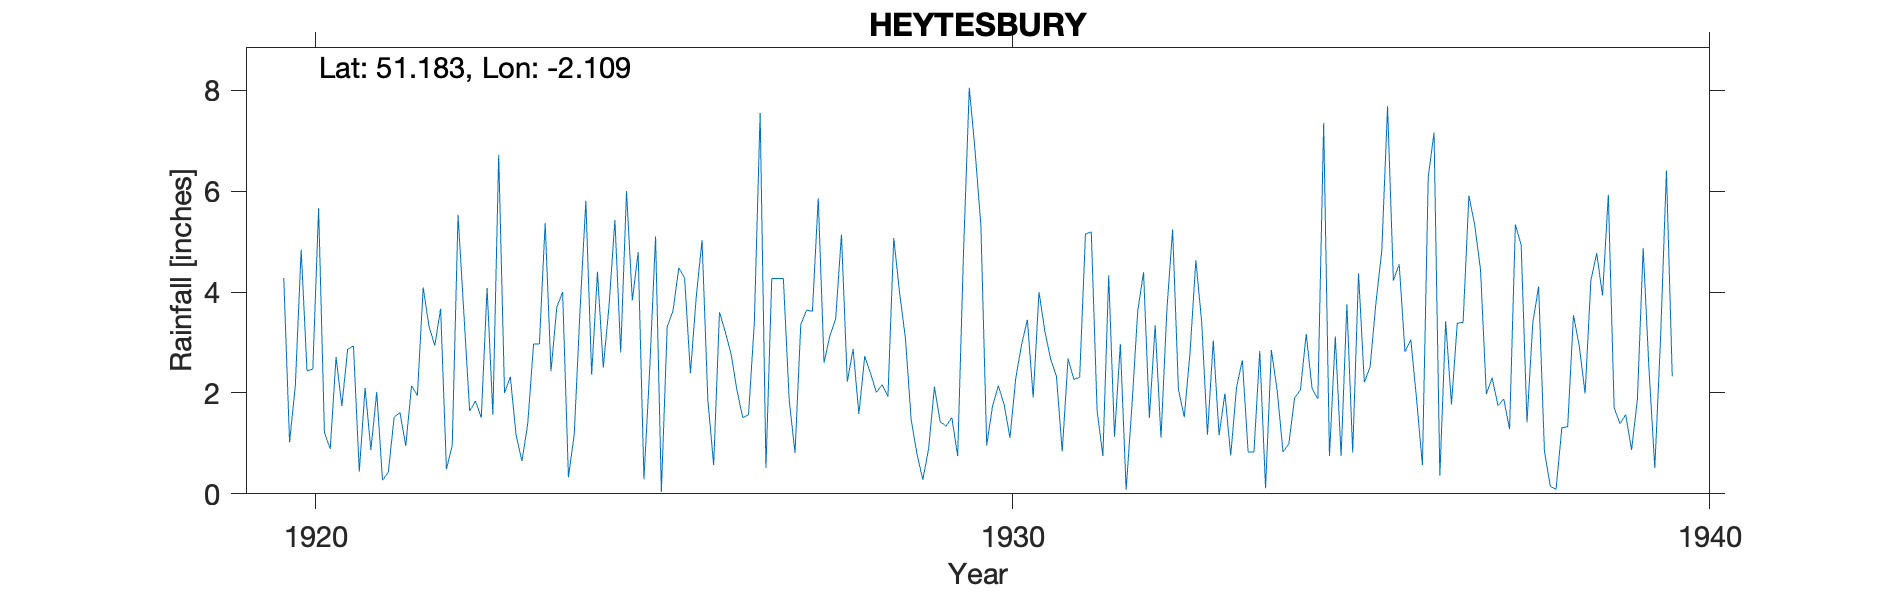

Data behind this chart, as committed beside it:
HEYTESBURY, , , , , , , , , , , , , , , , , , , , , , , 
Grid ref, ST925426, Long, -2.109, Lat, 51.18, Elevation, 300, ft, , , , , , , , , , , , , , , 
Station no, 1518, , , , , , , , , , , , , , , , , , , , , , 
, 1920, 1921, 1922, 1923, 1924, 1925, 1926, 1927, 1928, 1929, 1930, 1931, 1932, 1933, 1934, 1935, 1936, 1937, 1938, 1939, 1940, , 
January, 4.28, 2.93, 4.09, 1.57, 4, 3.83, 5.03, 4.27, 5.14, 1.47, 5.31, 2.67, 2.97, 2.8, 2.83, 0.75, 4.55, 5.91, 4.11, 5.93, , , 
February, 1.02, 0.44, 3.32, 6.72, 0.33, 4.79, 1.86, 4.27, 2.22, 0.79, 0.96, 2.33, 0.08, 4.63, 0.11, 3.12, 2.81, 5.33, 0.85, 1.71, , , 
March, 2.17, 2.1, 2.94, 2, 1.18, 0.29, 0.57, 4.27, 2.87, 0.28, 1.74, 0.84, 1.75, 3.41, 2.85, 0.75, 3.06, 4.44, 0.15, 1.39, , , 
April, 4.84, 0.87, 3.67, 2.32, 3.64, 2.49, 3.6, 1.86, 1.58, 0.89, 2.14, 2.68, 3.63, 1.17, 2.05, 3.76, 1.87, 1.98, 0.09, 1.57, , , 
May, 2.44, 2.02, 0.49, 1.16, 5.81, 5.1, 3.21, 0.81, 2.73, 2.12, 1.77, 2.27, 4.39, 3.04, 0.83, 0.82, 0.57, 2.3, 1.31, 0.87, , , 
June, 2.47, 0.27, 0.96, 0.65, 2.36, 0.04, 2.77, 3.36, 2.39, 1.43, 1.11, 2.31, 1.51, 1.16, 0.99, 4.37, 6.28, 1.75, 1.33, 1.87, , , 
July, 5.66, 0.43, 5.53, 1.39, 4.4, 3.31, 2.06, 3.64, 2.01, 1.34, 2.29, 5.15, 3.34, 1.99, 1.9, 2.21, 7.16, 1.88, 3.54, 4.87, , , 
August, 1.22, 1.52, 3.58, 2.97, 2.5, 3.63, 1.51, 3.62, 2.16, 1.51, 2.96, 5.19, 1.11, 0.76, 2.06, 2.52, 0.36, 1.28, 2.93, 2.47, , , 
September, 0.89, 1.61, 1.64, 2.97, 3.74, 4.48, 1.57, 5.86, 1.93, 0.75, 3.45, 1.65, 3.62, 2.11, 3.17, 3.79, 3.42, 5.34, 1.99, 0.51, , , 
October, 2.71, 0.95, 1.84, 5.37, 5.43, 4.28, 3.39, 2.6, 5.07, 4.76, 1.91, 0.75, 5.24, 2.65, 2.09, 4.81, 1.77, 4.93, 4.23, 3.11, , , 
November, 1.74, 2.14, 1.51, 2.43, 2.8, 2.39, 7.55, 3.13, 3.99, 8.05, 4, 4.33, 2.07, 0.83, 1.88, 7.68, 3.38, 1.42, 4.77, 6.41, , , 
December, 2.87, 1.95, 4.08, 3.7, 6, 3.9, 0.51, 3.47, 3.09, 6.8, 3.23, 1.13, 1.52, 0.83, 7.35, 4.23, 3.4, 3.39, 3.93, 2.33, , , 
Total, 32.31, 17.23, 33.65, 33.25, 42.19, 38.53, 33.63, 41.16, 35.18, 30.19, 30.87, 31.3, 31.23, 25.38, 28.11, 38.81, 38.63, 39.95, 29.23, 33.04, , , 
